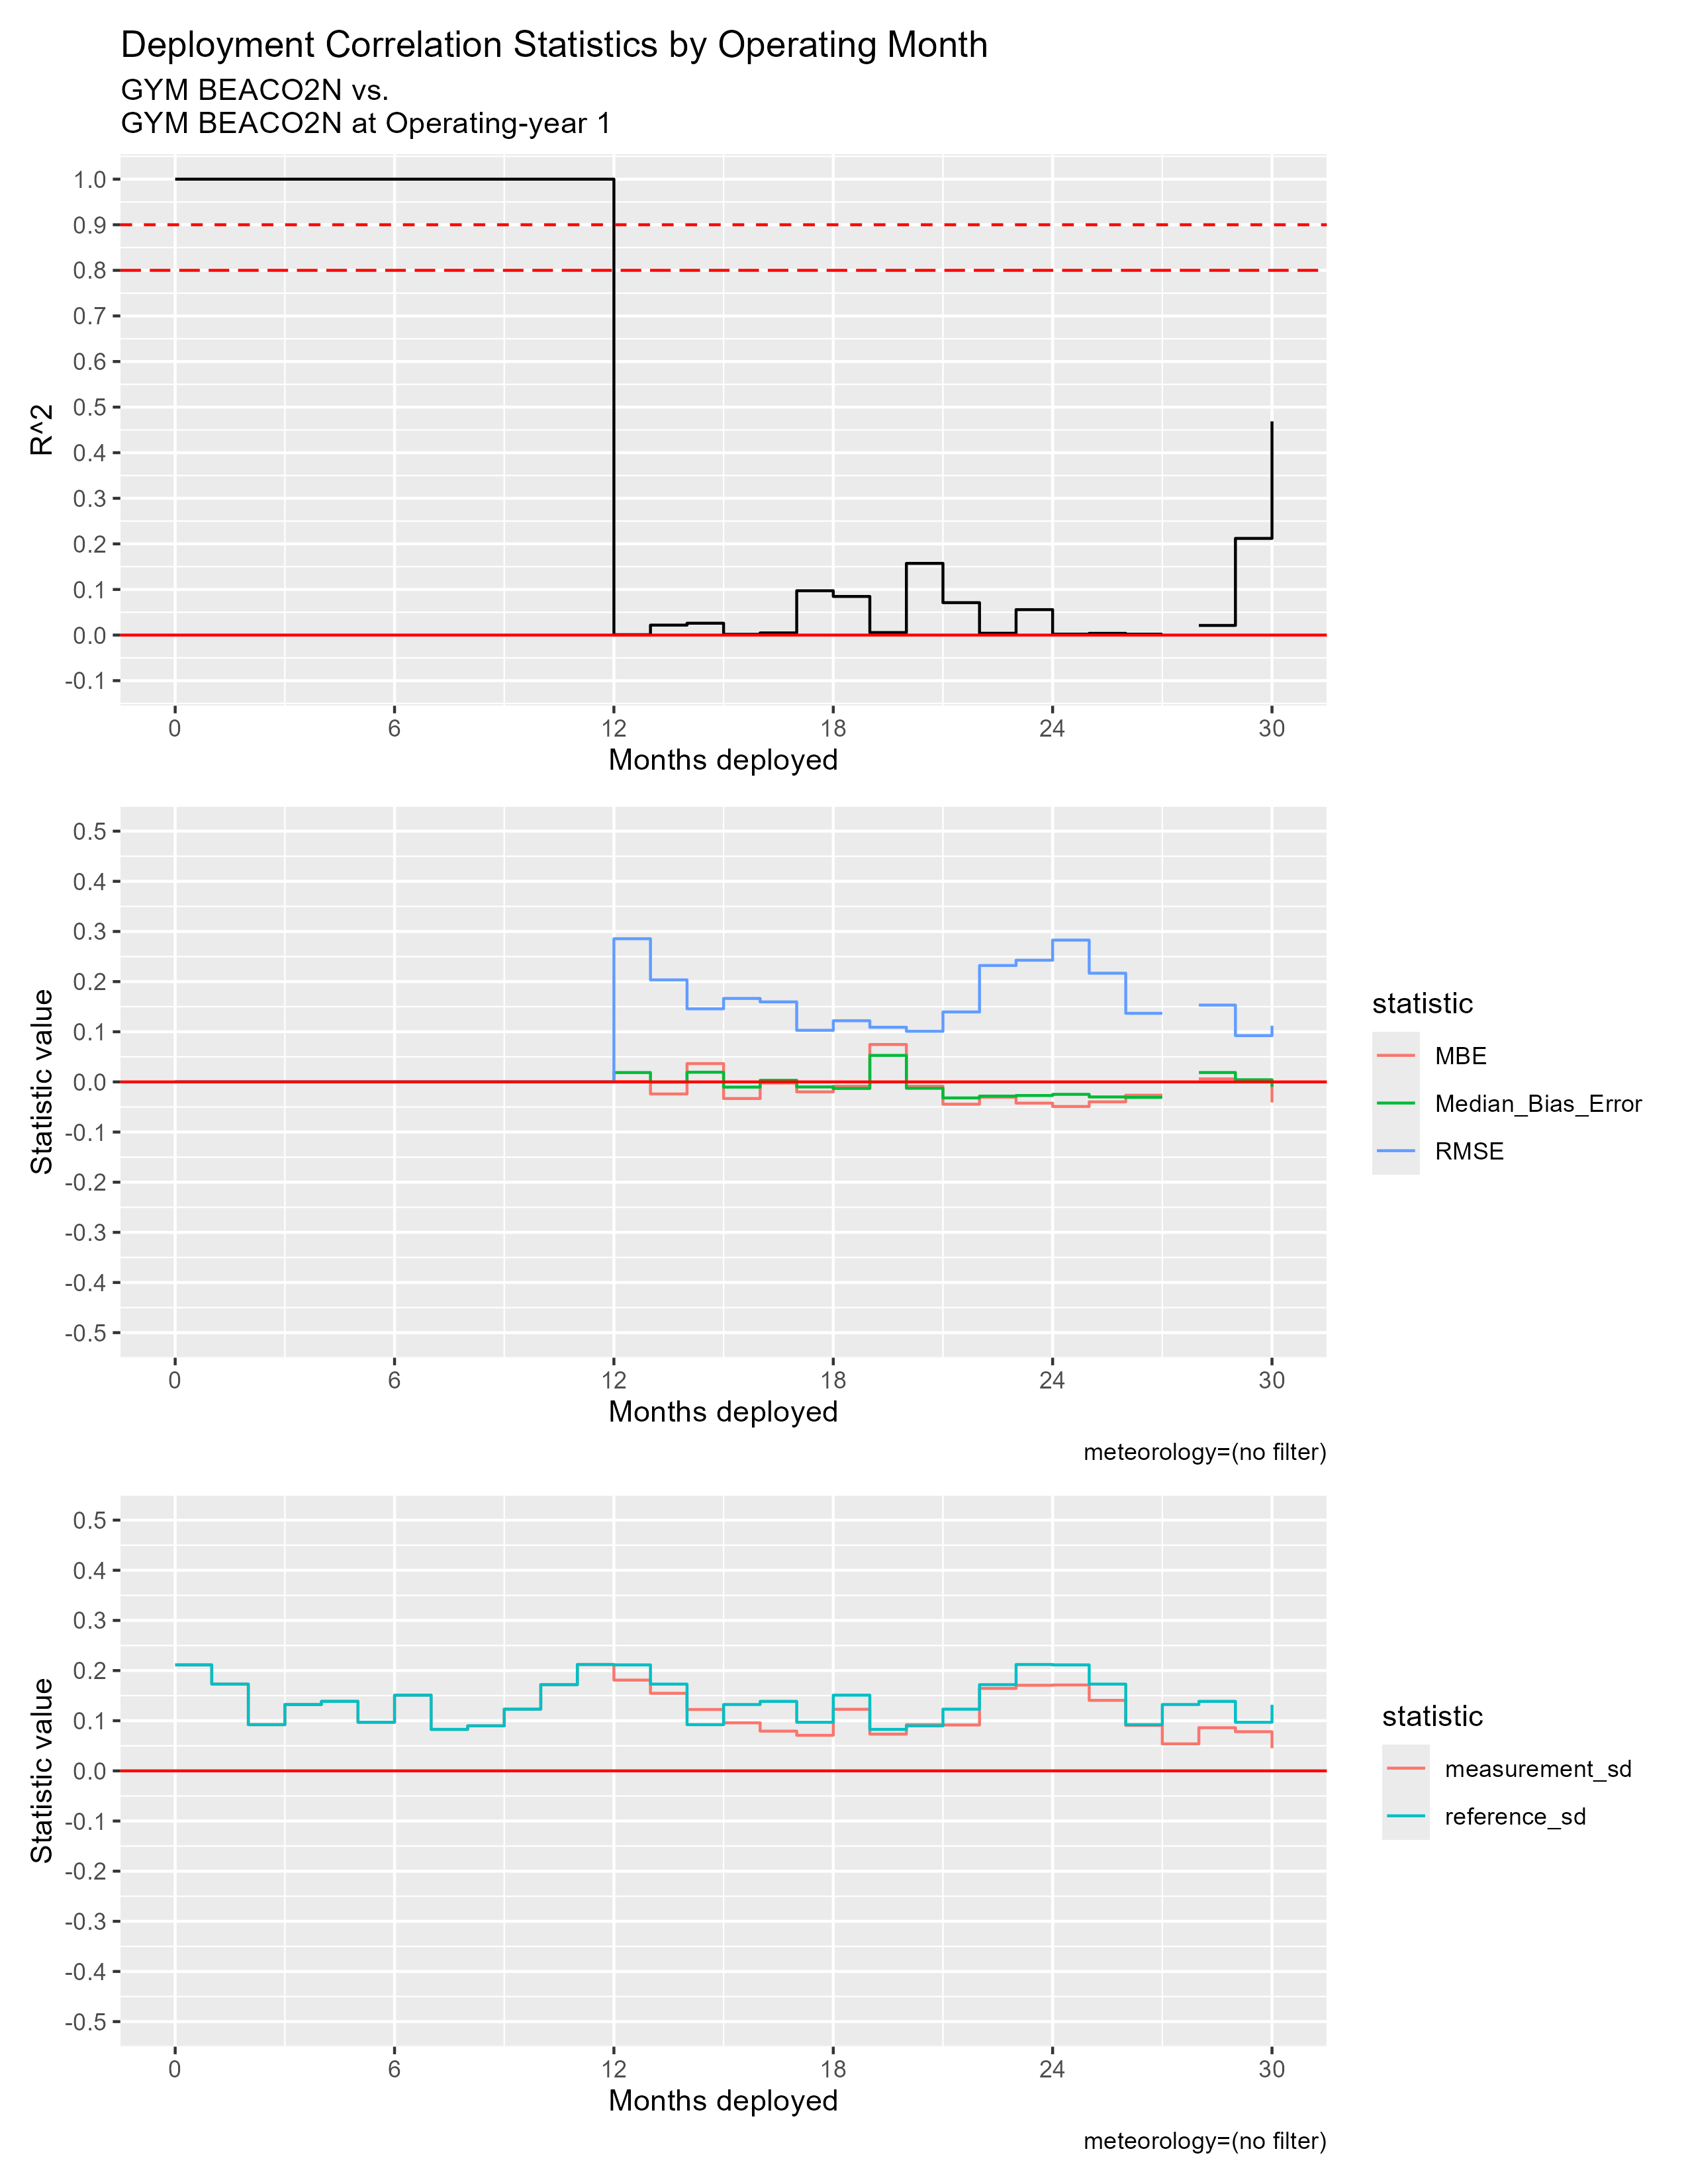

Source data for this figure (header and first rows):
mos_into_deployment, R^2, RMSE, MBE, Median_Bias_Error, measurement_sd, reference_sd
0, 1, 0, 0, 0, 0.2113, 0.2113
1, 1, 0, 0, 0, 0.173, 0.173
2, 1, 0, 0, 0, 0.09211, 0.09211
3, 1, 0, 0, 0, 0.1323, 0.1323
4, 1, 0, 0, 0, 0.1386, 0.1386
5, 1, 0, 0, 0, 0.09688, 0.09688
6, 1, 0, 0, 0, 0.151, 0.151
7, 1, 0, 0, 0, 0.08268, 0.08268
8, 1, 0, 0, 0, 0.08975, 0.08975
9, 1, 0, 0, 0, 0.123, 0.123
10, 1, 0, 0, 0, 0.1719, 0.1719
11, 1, 0, 0, 0, 0.2121, 0.2121
12, 8.339605531144707e-4, 0.2855, 4.343120823027975e-4, 0.01867, 0.181, 0.2113
13, 0.02181, 0.2034, -0.02403, -3.5593490487574597e-4, 0.1547, 0.173
14, 0.02599, 0.1458, 0.03651, 0.01932, 0.1224, 0.09211
15, 0.001652, 0.1665, -0.03313, -0.01038, 0.09577, 0.1323
16, 0.004746, 0.1596, -0.002232, 0.003264, 0.07925, 0.1386
17, 0.09723, 0.1029, -0.01988, -0.01001, 0.07091, 0.09688
18, 0.08468, 0.122, -0.008632, -0.01304, 0.1228, 0.151
19, 0.0055, 0.109, 0.07459, 0.05283, 0.07324, 0.08268
20, 0.1573, 0.101, -0.008544, -0.0127, 0.0921, 0.08975
21, 0.0711, 0.1395, -0.04448, -0.03195, 0.09152, 0.123
22, 0.003973, 0.2321, -0.03047, -0.02828, 0.1645, 0.1719
23, 0.05577, 0.2426, -0.0423, -0.02713, 0.1707, 0.2121
24, 0.002061, 0.2828, -0.04905, -0.02478, 0.1713, 0.2113
25, 0.00373, 0.2168, -0.03976, -0.02995, 0.1406, 0.173
26, 0.001959, 0.1368, -0.02651, -0.03084, 0.09064, 0.09211
27, NA, NA, NA, NA, 0.05386, 0.1323
28, 0.02113, 0.1532, 0.005993, 0.01873, 0.08601, 0.1386
29, 0.212, 0.09228, 0.002905, 0.00431, 0.07811, 0.09688
30, 0.4688, 0.112, -0.04094, -0.009736, 0.04505, 0.1318
